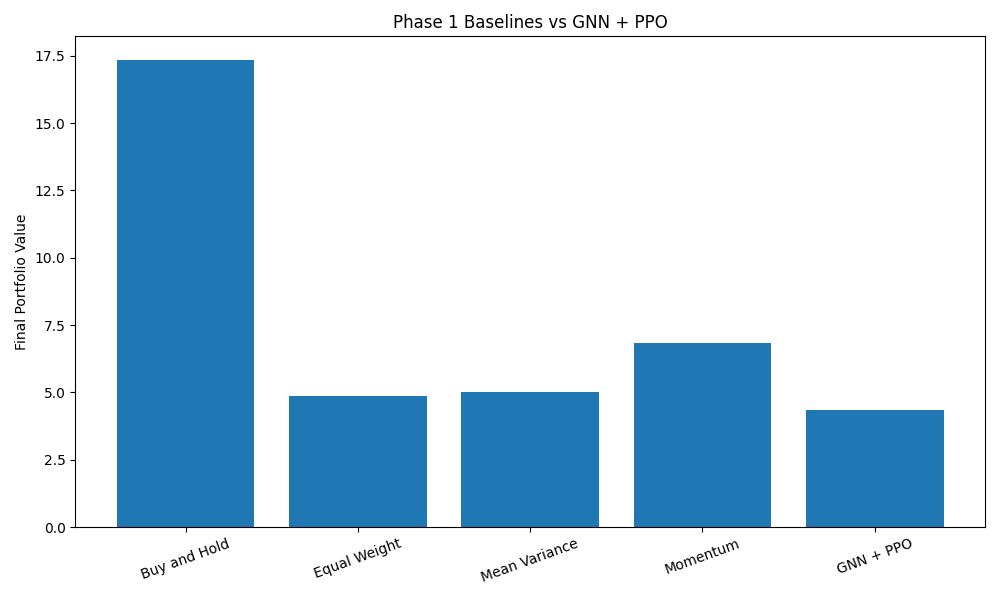

The data file committed next to this chart (first rows):
Strategy, Final Value
Buy and Hold, 17.35
Equal Weight, 4.87
Mean Variance, 5.031
Momentum, 6.83
GNN + PPO, 4.355
